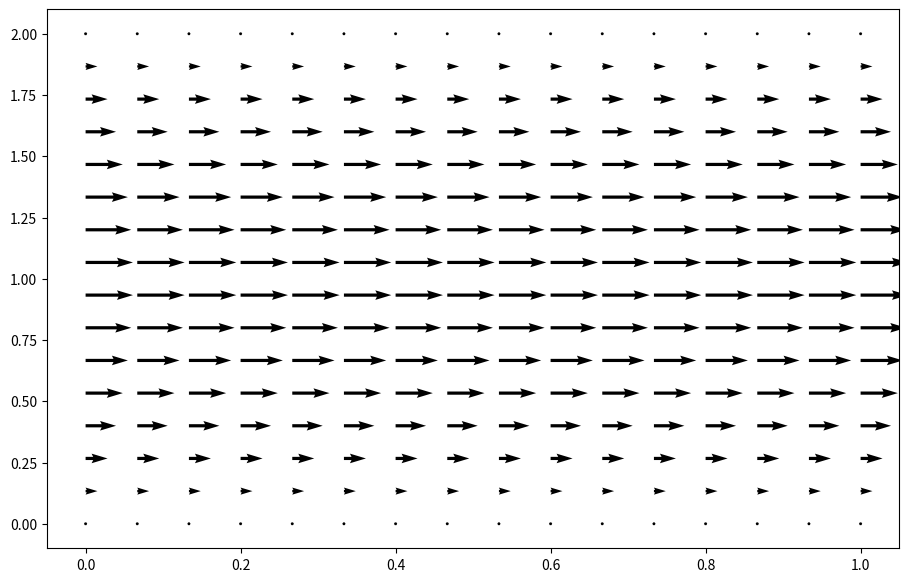

Generate this figure with matplotlib:
import numpy as np
from pylab import meshgrid,cm,imshow,contour,clabel,colorbar,axis,title,show
import matplotlib.pyplot as plt
import seaborn as sns
import sys
np.set_printoptions(threshold=sys.maxsize)
np.set_printoptions(linewidth=sys.maxsize)



def matriceA(M,a,b):
    c=-2*(a+b)
    A=np.identity((M+1)*(M+1))
    L=[i for i in range(M+2,M*(M+1)-1)]
    for i in range(2,M):
        L.remove(i*(M+1))
        L.remove(i*(M+1)-1)
    for x in L:
        A[x,x]=c
        A[x,x-1],A[x,x+1]=b,b
        A[x,x-(M+1)]=a
        A[x,x+(M+1)]=a
    return A

def matriceB(M,Lx,Ly,CD,CG,CB,CH,G):
    ''' CG=[f(O,y)]
    CD=[f(Lx,y)] y variant dans (0,Ly)
    CB=[f(x,0)]
    CH=[f(x,Ly)]'''
    x = np.linspace(0, Lx , M+1)
    y = np.linspace(0, Ly, M+1)
    X,Y = np.meshgrid(x, y)
    B=np.zeros((M+1,M+1))
    for i in range(M+1):
        for j in range(M+1):
            B[i,j]=G[i,j]
    B = B.reshape(((M+1)**2,1))
    B[0:M+1,0]=CG
    B[M*(M+1):,0]=CD
    for i in range(1,M):
        B[i*(M+1)]=CB[i]
        B[(i+1)*(M+1)-1]=CH[i]
    return(B)


def reshape(f,M):
    F=f.reshape((M+1,M+1))
    return(F)


def D2(M,Lx,Ly,CD,CG,CB,CH,g):
    a = (M/Lx)**2
    b = (M/Ly)**2
    A = matriceA(M,a,b)
    B = matriceB(M,Lx,Ly,CD,CG,CB,CH,g)
    f = np.linalg.solve(A,B)
    F = reshape(f,M)
    return(A,B,f,np.transpose(F))

def tracage(F,M):
    x=np.linspace(0,1,M+1)
    y=np.linspace(0,1,M+1)
    X,Y = np.meshgrid(x,y)
    F2 = np.transpose(F.reshape((M+1,M+1)))
    fig = plt.figure(figsize = (11,7), dpi=100)
    #plt.quiver(X, Y, F, np.zeros((M+1,M+1)))
    ax = sns.heatmap(F2)
    plt.show()




#Variables:
M = 15
Lx = 2
Ly = 1
a = (M/Lx)**2
b = (M/Ly)**2
x=np.linspace(0,Lx,M+1)
y=np.linspace(0,Ly,M+1)
X,Y = np.meshgrid(x,y)

    #Calcul du champs P:
        #Conditions auxbords:
P1=10
P2=5
#dp/dy = 0 a gauche et droite

def PmatriceA(M,a,b):
    A = matriceA(M,a,b)
    for i in range(1,M):
        A[i*(M+1)][i*(M+1)+1]=-1
        A[(i+1)*(M+1)-1][(i+1)*(M+1)-2]=-1
    return(A)

def PmatriceB(M,a,b):
    B = matriceB(M,Lx,Ly,P2,P1,np.zeros(M+1),np.zeros(M+1),np.zeros((M+1,M+1)))
    return(B)

def champsP(M):
    A = PmatriceA(M,a,b)
    B = PmatriceB(M,a,b)
    P = np.linalg.solve(A,B)
    P = P.reshape((M+1,M+1))
    return(np.transpose(P))



##Calcul du champs de vitesse:
U1 = 0
U2 = 0

eta = 1



#Calcul de U= ux:

def UmatriceA(M,a,b):
    A = matriceA(M,a,b)
    A[M*(M+1):]=np.zeros((M+1,(M+1)**2))
    for j in range(M+1):
        A[:M+1][j][j+M*(M+1)]=-1

        A[M*(M+1):,j][j]=-1
        A[M*(M+1):][j][j+M+1]=1
        A[M*(M+1):][j][j+(M+1)*(M-1)]=1
        A[M*(M+1):][j][j+(M+1)*M]=-1

    return(A)

def dPdx(M):
    P =  champsP(M)
    dP = np.zeros((M+1,M+1))
    d = eta*((a)**-0.5)
    for i in range(M+1):
        for j in range(M):
            dP[i,j]=(P[i,j+1]-P[i,j])/d
        dP[i,M]=(P[i,M]-P[i,M-1])/d
    return(dP)


def UmatriceB(M,a,b):
    B = matriceB(M,Lx,Ly,U2,U1,np.zeros(M+1),np.zeros(M+1),dPdx(M))
    return(B)


def champsU(M):
    A = UmatriceA(M,a,b)
    B = UmatriceB(M,a,b)
    U = np.linalg.solve(A,B)
    return(U)


#Calcul de V = uy:

V2 = 0
V1 = 0

def VmatriceA(M,a,b):
    A = matriceA(M,a,b)
    A[M*(M+1):]=np.zeros((M+1,(M+1)**2))
    for j in range(M+1):
        A[:M+1][j][j+M*(M+1)]=-1
        if j !=0 and j != M:
            A[j*(M+1)+1]=np.zeros((M+1)**2)
            A[j*(M+1)+1][j*(M+1)+1]=1
            A[j*(M+1)+1][j*(M+1)]=-1
            A[(j+1)*(M+1)-2]=np.zeros((M+1)**2)
            A[(j+1)*(M+1)-2][(j+1)*(M+1)-2]=1
            A[(j+1)*(M+1)-2][(j+1)*(M+1)-1]=-1

        A[M*(M+1):,j][j]=-1
        A[M*(M+1):][j][j+M+1]=1
        A[M*(M+1):][j][j+(M+1)*(M-1)]=1
        A[M*(M+1):][j][j+(M+1)*M]=-1

    return(A)

def dPdy(M):
    P =  champsP(M)
    dP = np.zeros((M+1,M+1))
    d = eta*((b)**-0.5)
    for j in range(M+1):
        for i in range(M):
            dP[i,j]=(P[i+1,j]-P[i,j])/d
        dP[M,j]=(P[M,j]-P[M-1,j])/d
    return(dP)


def VmatriceB(M,a,b):
    B = matriceB(M,Lx,Ly,V2,V1,np.zeros(M+1),np.zeros(M+1),dPdy(M))
    for i in range(1,M):
        B[i*(M+1)+1]=0
        B[(i+1)*(M+1)-2]=0
    return(B)


def champsV(M):
    A = VmatriceA(M,a,b)
    B = VmatriceB(M,a,b)
    V = np.linalg.solve(A,B)
    return(V)


fig = plt.figure(figsize = (11,7), dpi=100)
plt.quiver(Y, X, champsU(M) , champsV(M))
plt.show()

